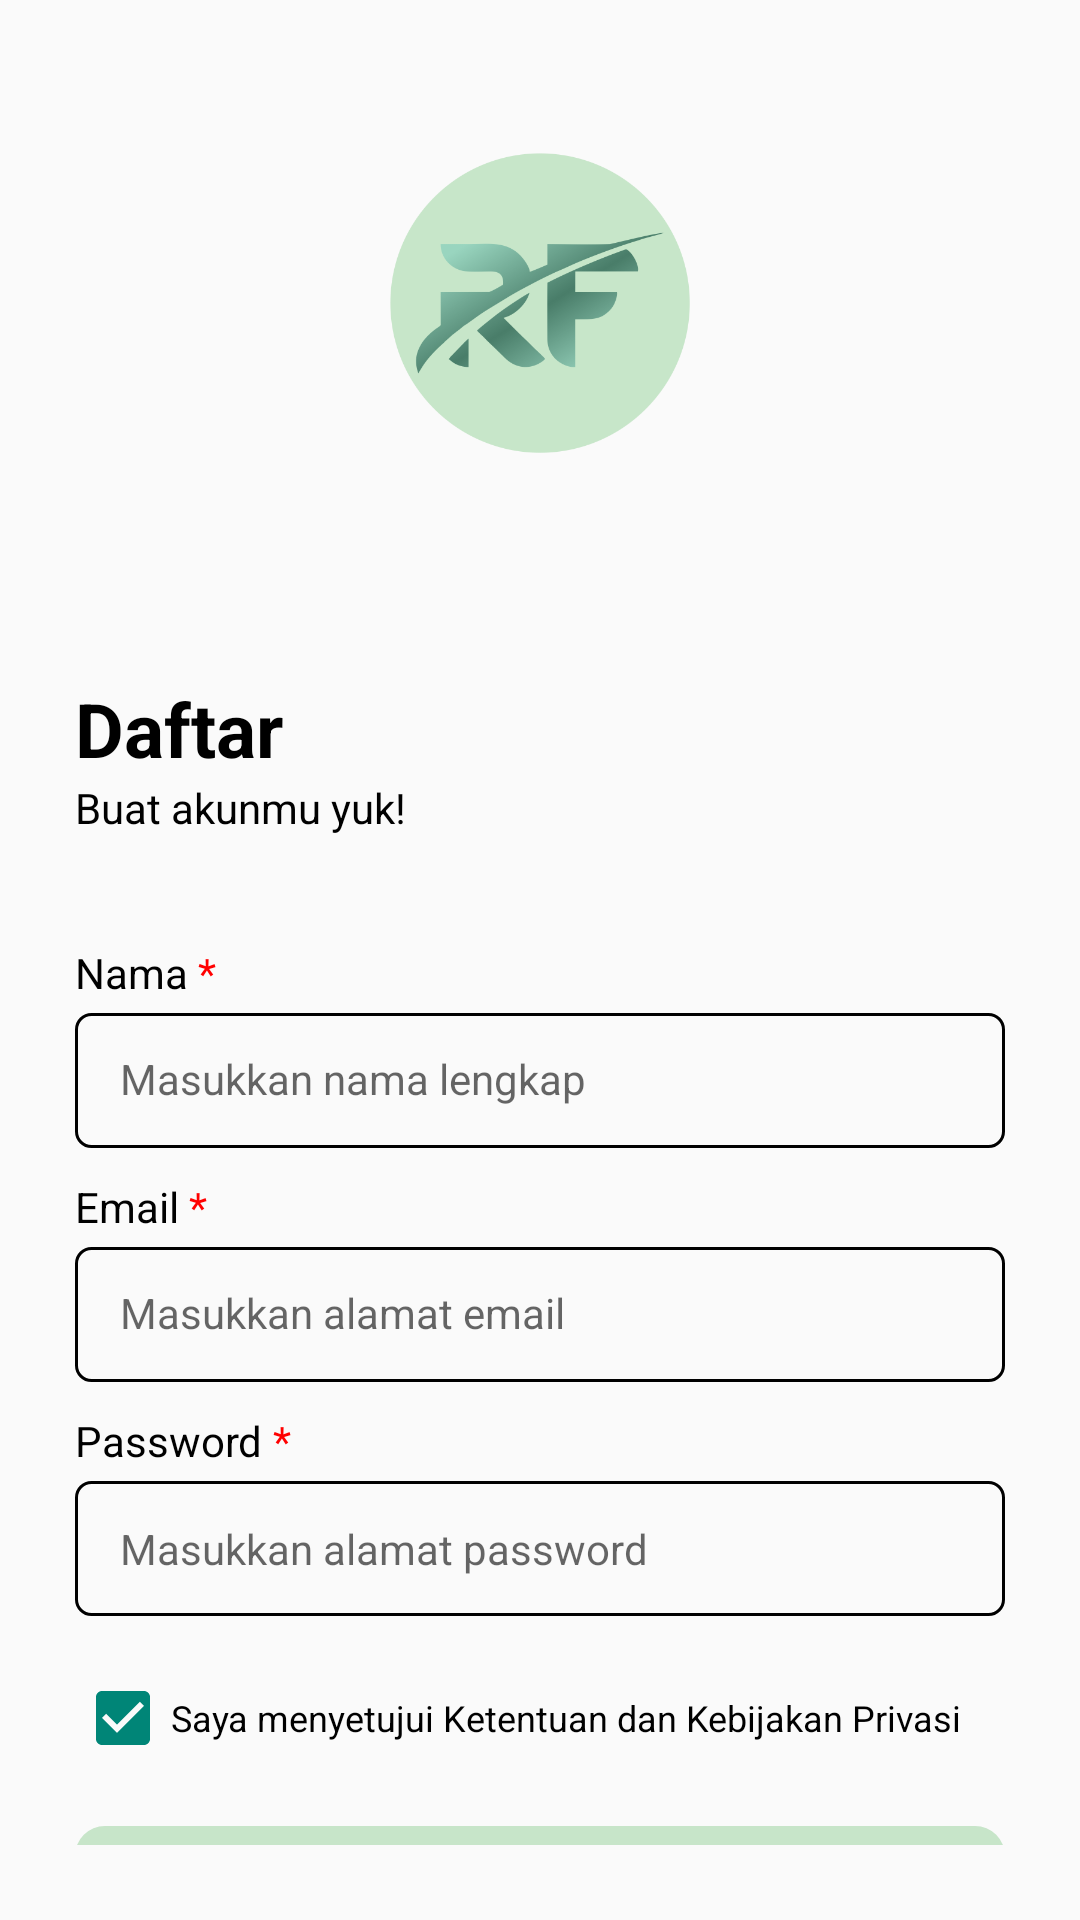

Reconstruct the res/layout file that produces this screen, plus the resources it refers to.
<!-- AndroidManifest.xml: application theme Theme.AppRandfash -->
<!-- res/layout/activity_register.xml -->
<?xml version="1.0" encoding="utf-8"?>
<LinearLayout
    xmlns:android="http://schemas.android.com/apk/res/android"
    xmlns:app="http://schemas.android.com/apk/res-auto"
    xmlns:tools="http://schemas.android.com/tools"
    android:layout_width="match_parent"
    android:layout_height="match_parent"
    android:orientation="vertical"
    android:padding="25dp"
    tools:context=".ActivityRegister">
    <LinearLayout
        android:layout_width="match_parent"
        android:layout_height="wrap_content"
        android:orientation="horizontal"
        android:gravity="center"
        android:layout_marginTop="26dp">
        <ImageView
            android:layout_width="100dp"
            android:layout_height="100dp"
            android:src="@drawable/logo"/>
    </LinearLayout>
    <TextView
        android:textStyle="bold"
        android:layout_width="wrap_content"
        android:layout_height="wrap_content"
        android:text="Daftar"
        android:textSize="25sp"
        android:textColor="@color/black"
        android:layout_marginTop="75dp"/>
    <TextView
        android:layout_width="wrap_content"
        android:layout_height="wrap_content"
        android:text="Buat akunmu yuk!"
        android:textSize="14sp"
        android:textColor="@color/black"
        android:layout_marginBottom="36dp"/>
    <LinearLayout
        android:layout_width="match_parent"
        android:layout_height="wrap_content"
        android:orientation="horizontal">
        <TextView
            android:layout_width="wrap_content"
            android:layout_height="wrap_content"
            android:text="Nama "
            android:textColor="@color/black"
            android:textSize="14sp"/>
        <TextView
            android:layout_width="wrap_content"
            android:layout_height="wrap_content"
            android:text="*"
            android:textSize="14sp"
            android:textColor="@color/red"/>
    </LinearLayout>
    <EditText
        android:id="@+id/etNama"
        android:layout_marginTop="4dp"
        android:layout_width="match_parent"
        android:layout_height="45dp"
        android:hint="Masukkan nama lengkap"
        android:background="@drawable/ed_rounded"
        android:paddingStart="15dp"
        android:paddingTop="11dp"
        android:paddingBottom="12dp"
        android:textSize="14sp"/>
    <LinearLayout
        android:layout_width="match_parent"
        android:layout_height="wrap_content"
        android:orientation="horizontal"
        android:layout_marginTop="10dp">
        <TextView
            android:layout_width="wrap_content"
            android:layout_height="wrap_content"
            android:text="Email "
            android:textColor="@color/black"
            android:textSize="14sp"/>
        <TextView
            android:layout_width="wrap_content"
            android:layout_height="wrap_content"
            android:text="*"
            android:textSize="14sp"
            android:textColor="@color/red"/>
    </LinearLayout>
    <EditText
        android:id="@+id/etEmail"
        android:layout_marginTop="4dp"
        android:layout_width="match_parent"
        android:layout_height="45dp"
        android:hint="Masukkan alamat email"
        android:background="@drawable/ed_rounded"
        android:paddingStart="15dp"
        android:paddingTop="11dp"
        android:paddingBottom="12dp"
        android:textSize="14sp"
        android:inputType="textEmailAddress"/>
    <LinearLayout
        android:layout_width="match_parent"
        android:layout_height="wrap_content"
        android:orientation="horizontal"
        android:layout_marginTop="10dp">
        <TextView
            android:layout_width="wrap_content"
            android:layout_height="wrap_content"
            android:text="Password "
            android:textColor="@color/black"
            android:textSize="14sp"/>
        <TextView
            android:layout_width="wrap_content"
            android:layout_height="wrap_content"
            android:text="*"
            android:textSize="14sp"
            android:textColor="@color/red"/>
    </LinearLayout>
    <EditText
        android:id="@+id/etPassw"
        android:layout_marginTop="4dp"
        android:layout_width="match_parent"
        android:layout_height="45dp"
        android:hint="Masukkan alamat password"
        android:background="@drawable/ed_rounded"
        android:paddingHorizontal="15dp"
        android:paddingVertical="11dp"
        android:textSize="14sp"
        android:layout_marginBottom="3dp"
        android:inputType="numberPassword"/>
    <CheckBox
        android:layout_width="wrap_content"
        android:layout_height="wrap_content"
        android:text="Saya menyetujui Ketentuan dan Kebijakan Privasi"
        android:textSize="12sp"
        android:layout_marginTop="15dp"
        android:checked="true"/>
    <Button
        android:id="@+id/bt_daftar"
        android:layout_width="match_parent"
        android:layout_height="45dp"
        android:backgroundTint="@color/green_primary"
        android:background="@drawable/bt_rounded"
        android:layout_marginTop="20dp"
        android:text="Daftar Sekarang"
        android:textColor="@color/white"
        android:textSize="16sp"/>
    <LinearLayout
        android:layout_width="match_parent"
        android:layout_height="wrap_content"
        android:orientation="horizontal"
        android:gravity="center"
        android:layout_marginTop="50dp">
        <TextView
            android:layout_width="wrap_content"
            android:layout_height="wrap_content"
            android:text="Sudah punya akun? "
            android:textSize="14sp"
            android:textColor="@color/black"/>
        <TextView
            android:id="@+id/tv_login"
            android:layout_width="wrap_content"
            android:layout_height="wrap_content"
            android:text="Login"
            android:textColor="@color/green_primary"
            android:textSize="14sp"/>
    </LinearLayout>

</LinearLayout>
<!-- resources referenced by this layout -->
<resources>
  <color name="black">#FF000000</color>
  <color name="green_primary">#C7E5C9</color>
  <color name="red">#FF0000</color>
  <color name="white">#FFFFFFFF</color>
  <!-- drawable bt_rounded (drawable) -->
  <shape xmlns:android="http://schemas.android.com/apk/res/android"
      android:shape="rectangle">
  
      <corners android:radius="10dp"/>
  
  </shape>
  <!-- drawable ed_rounded (drawable) -->
  <shape xmlns:android="http://schemas.android.com/apk/res/android"
      android:shape="rectangle">
  
      <stroke android:width="1dp"/>
      <corners android:radius="5dp"/>
  
  </shape>
  <!-- drawable logo: png bitmap (drawable, 54746 bytes) -->
  <style name="Theme.AppRandfash" parent="Theme.AppCompat.Light.NoActionBar">
          
          <item name="colorPrimary">@color/purple_500</item>
          <item name="colorPrimaryVariant">@color/purple_700</item>
          <item name="colorOnPrimary">@color/white</item>
          
          <item name="colorSecondary">@color/teal_200</item>
          <item name="colorSecondaryVariant">@color/teal_700</item>
          <item name="colorOnSecondary">@color/black</item>
          
          <item name="android:statusBarColor">?attr/colorPrimaryVariant</item>
          
      </style>
  <color name="purple_500">#FF6200EE</color>
  <color name="purple_700">#FF3700B3</color>
  <color name="teal_200">#FF03DAC5</color>
  <color name="teal_700">#FF018786</color>
</resources>
